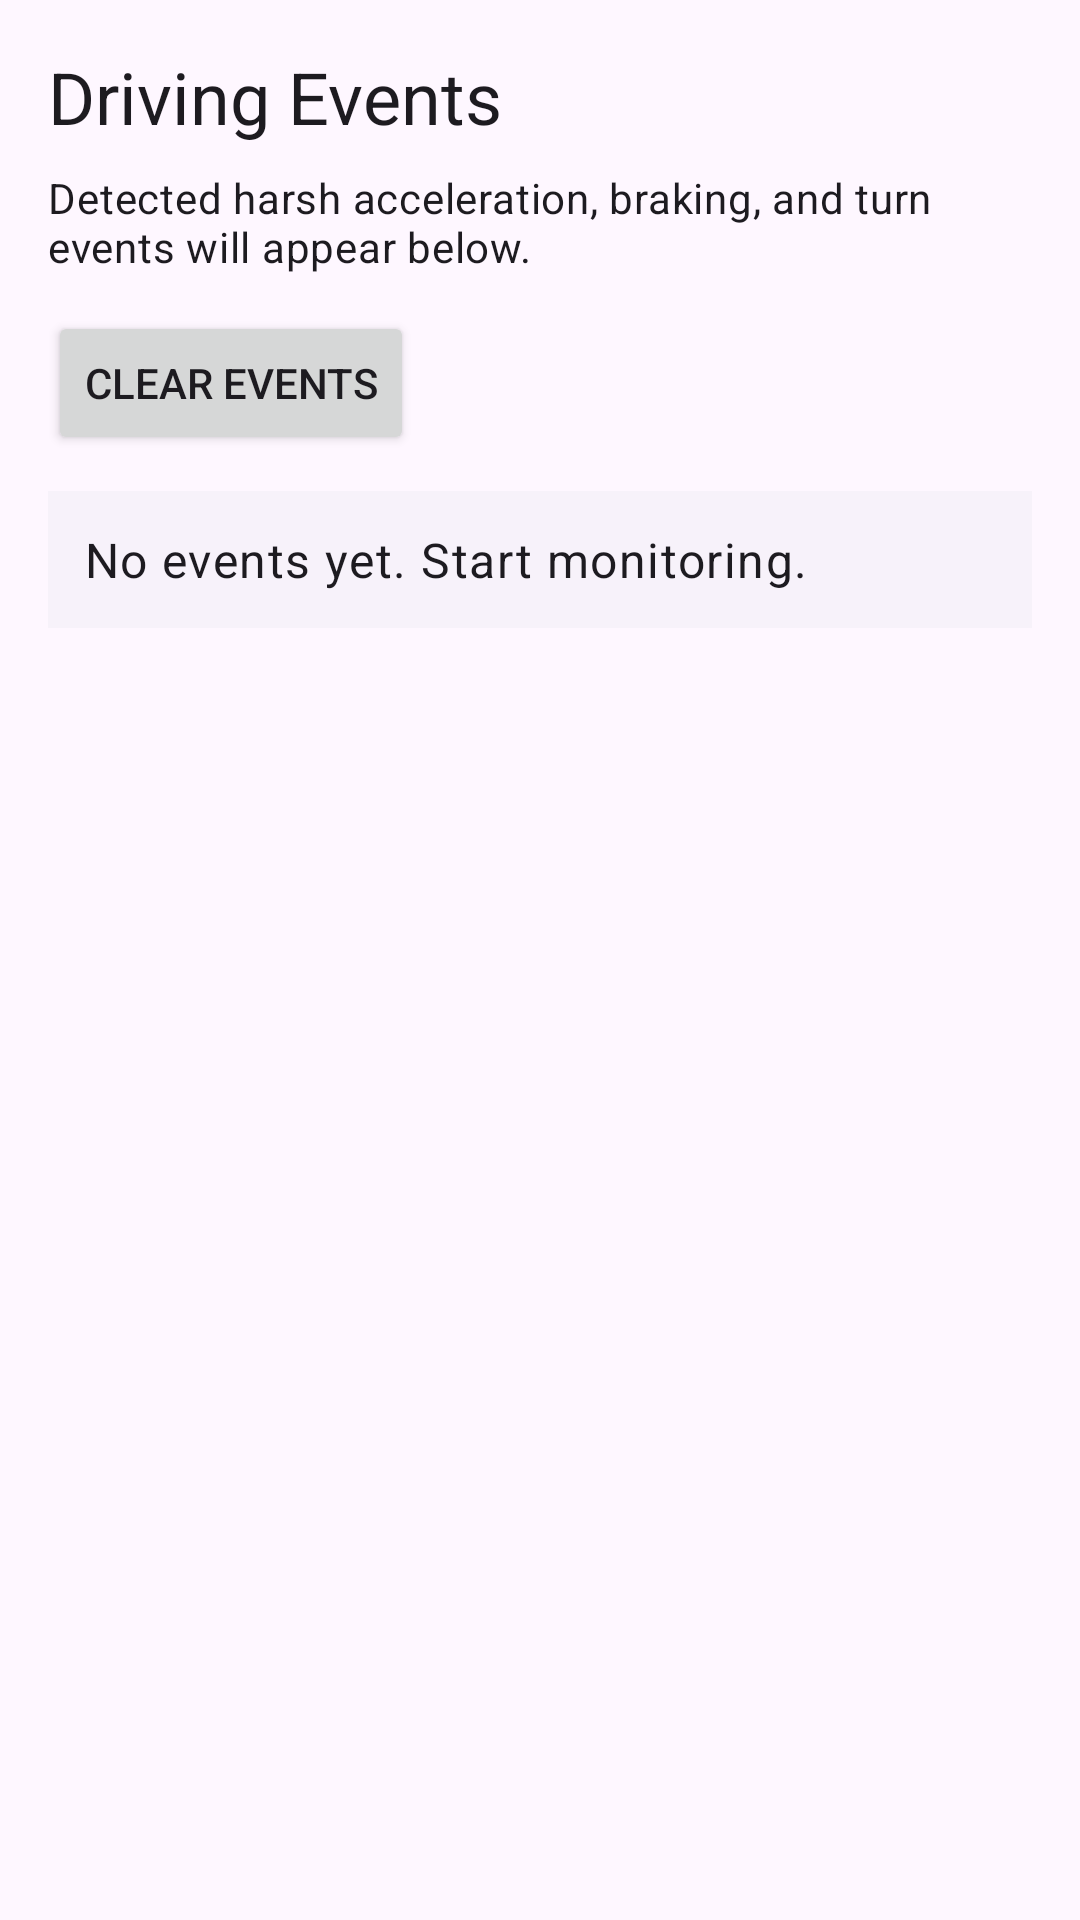

Here is an Android app screen rendered from its layout file. Give the layout XML and the strings, colors and styles it references.
<!-- AndroidManifest.xml: application theme Theme.OkDriverSensors -->
<!-- res/layout/fragment_events.xml -->
<?xml version="1.0" encoding="utf-8"?>
<LinearLayout xmlns:android="http://schemas.android.com/apk/res/android"
    android:layout_width="match_parent"
    android:layout_height="match_parent"
    android:orientation="vertical"
    android:padding="16dp">

    <TextView
        android:layout_width="wrap_content"
        android:layout_height="wrap_content"
        android:text="@string/events_title"
        android:textAppearance="?attr/textAppearanceHeadlineSmall" />

    <TextView
        android:id="@+id/text_events_subtitle"
        android:layout_width="match_parent"
        android:layout_height="wrap_content"
        android:layout_marginTop="8dp"
        android:text="@string/events_subtitle"
        android:textAppearance="?attr/textAppearanceBodyMedium" />

    <Button
        android:id="@+id/button_clear_events"
        android:layout_width="wrap_content"
        android:layout_height="wrap_content"
        android:layout_marginTop="12dp"
        android:text="@string/events_clear_button" />

    <TextView
        android:id="@+id/text_events_empty"
        android:layout_width="match_parent"
        android:layout_height="wrap_content"
        android:layout_marginTop="12dp"
        android:background="?attr/colorSurfaceContainerLow"
        android:padding="12dp"
        android:text="@string/events_empty_state"
        android:textAppearance="?attr/textAppearanceBodyLarge" />

    <androidx.recyclerview.widget.RecyclerView
        android:id="@+id/recycler_events"
        android:layout_width="match_parent"
        android:layout_height="0dp"
        android:layout_marginTop="12dp"
        android:layout_weight="1" />

</LinearLayout>
<!-- resources referenced by this layout -->
<resources>
  <string name="events_clear_button">Clear Events</string>
  <string name="events_empty_state">No events yet. Start monitoring.</string>
  <string name="events_subtitle">Detected harsh acceleration, braking, and turn events will appear below.</string>
  <string name="events_title">Driving Events</string>
  <style name="Theme.OkDriverSensors" parent="Base.Theme.OkDriverSensors" />
  <style name="Base.Theme.OkDriverSensors" parent="Theme.Material3.DayNight.NoActionBar">
          
          
      </style>
</resources>
